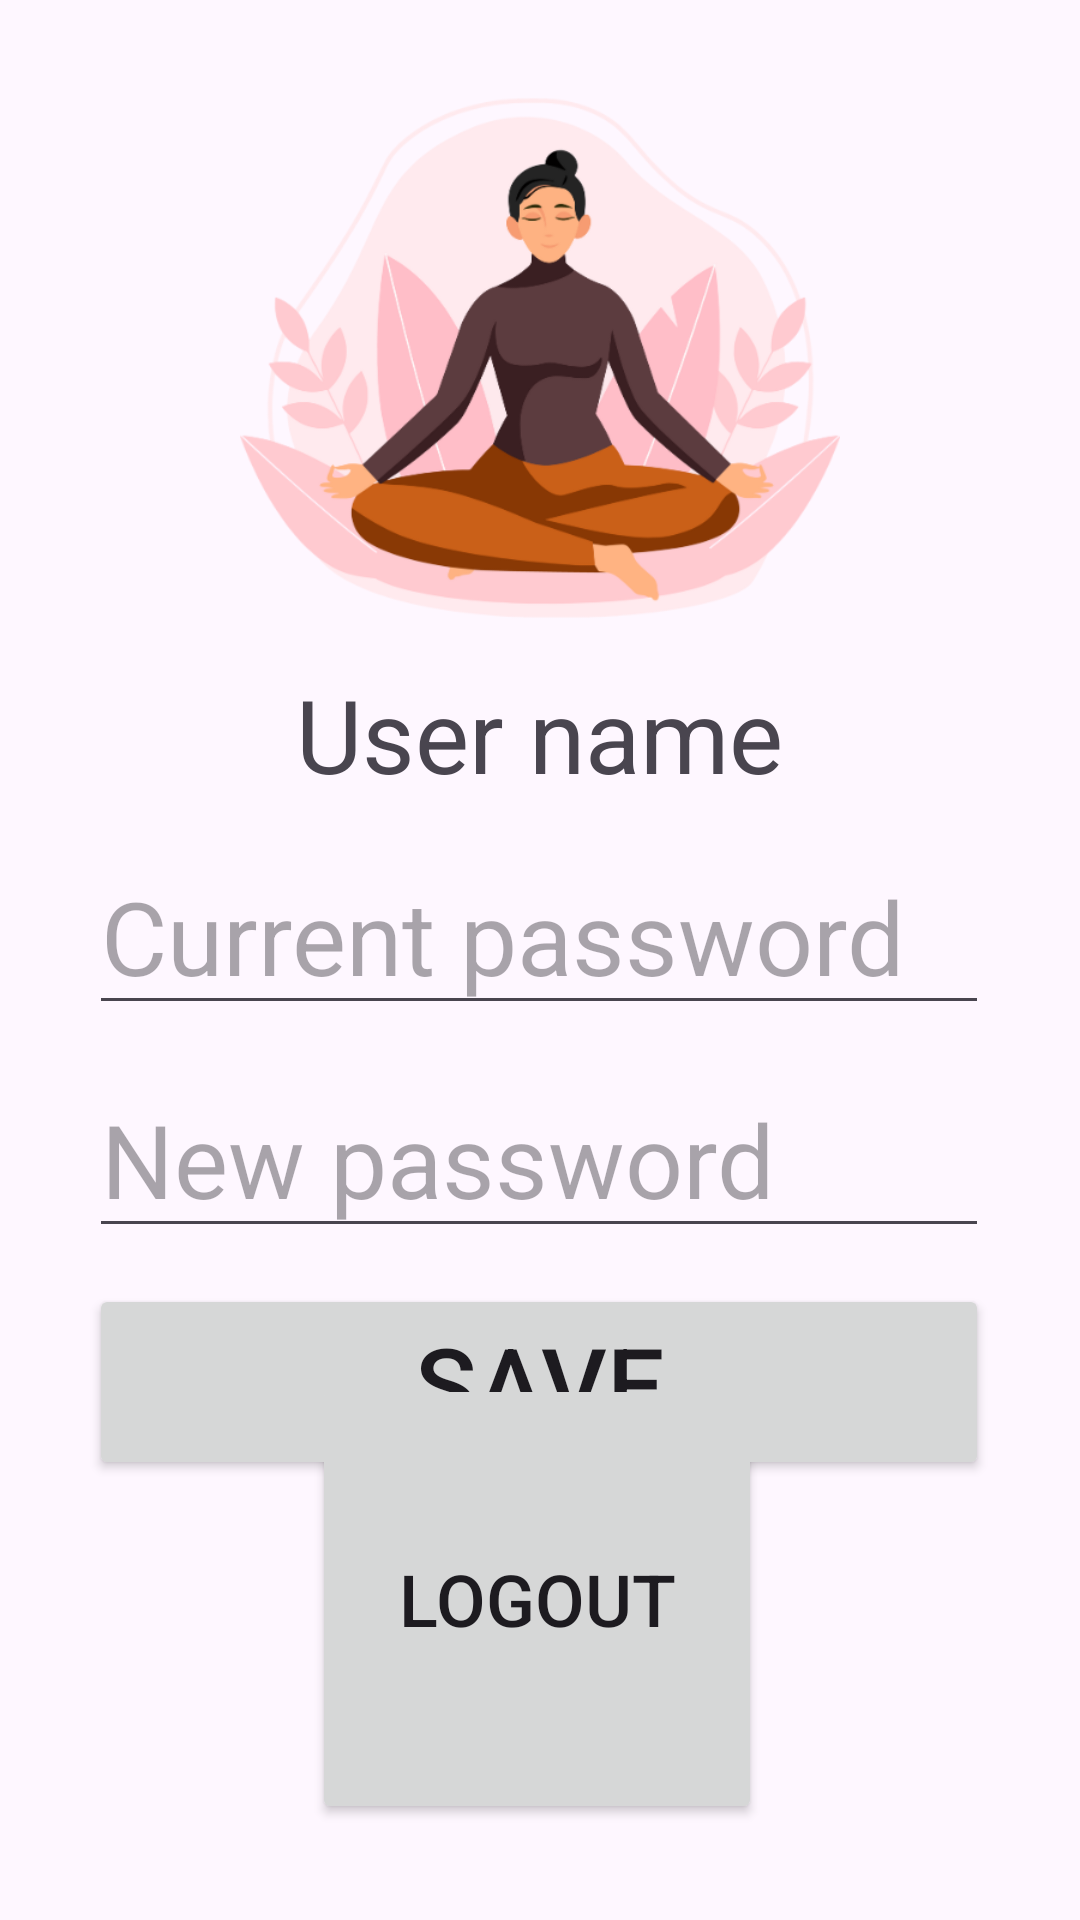

The Android layout XML behind this screen, and the referenced resources:
<!-- AndroidManifest.xml: application theme Theme.CalMateMVVM -->
<!-- res/layout/fragment_profile.xml -->
<?xml version="1.0" encoding="utf-8"?>
<layout xmlns:tools="http://schemas.android.com/tools"
    xmlns:android="http://schemas.android.com/apk/res/android"
    xmlns:app="http://schemas.android.com/apk/res-auto">


<FrameLayout
    android:layout_width="match_parent"
    android:layout_height="match_parent"
    tools:context=".ui.profile.ProfileFragment">


    <androidx.constraintlayout.widget.ConstraintLayout
        android:layout_width="match_parent"
        android:layout_height="match_parent"
        android:layout_marginTop="10dp">

        <ImageView
            android:id="@+id/imgProfile"
            android:layout_width="200dp"
            android:layout_height="200dp"
            app:layout_constraintTop_toTopOf="parent"
            app:layout_constraintEnd_toEndOf="parent"
            android:background="@drawable/circle_background"
            android:src="@drawable/onboarding"
            app:layout_constraintStart_toStartOf="parent"
             />

        <TextView
            android:id="@+id/tvUserInfo"
            android:layout_width="300dp"
            android:layout_height="wrap_content"
            android:layout_marginTop="12dp"
            android:text="User name"
            android:textAlignment="center"
            android:textSize="34sp"
            app:layout_constraintEnd_toEndOf="parent"
            app:layout_constraintHorizontal_bias="0.496"
            app:layout_constraintStart_toStartOf="parent"
            app:layout_constraintTop_toBottomOf="@+id/imgProfile" />

        <EditText
            android:id="@+id/editCurrentPassword"
            android:layout_width="300dp"
            android:layout_height="wrap_content"
            android:layout_marginTop="12dp"
            android:textSize="34sp"
            android:hint="Current password"
            android:inputType="textPassword"
            app:layout_constraintEnd_toEndOf="parent"
            app:layout_constraintHorizontal_bias="0.496"
            app:layout_constraintStart_toStartOf="parent"
            app:layout_constraintTop_toBottomOf="@+id/tvUserInfo" />

        <EditText
            android:id="@+id/editNewPassword"
            android:layout_width="300dp"
            android:layout_height="wrap_content"
            android:layout_marginTop="12dp"
            android:textSize="34sp"
            android:hint="New password"
            android:inputType="textPassword"
            app:layout_constraintEnd_toEndOf="parent"
            app:layout_constraintHorizontal_bias="0.496"
            app:layout_constraintStart_toStartOf="parent"
            app:layout_constraintTop_toBottomOf="@+id/editCurrentPassword" />

        <Button
            android:id="@+id/btnSaveProfile"
            android:layout_width="300dp"
            android:layout_height="wrap_content"
            android:layout_marginTop="12dp"
            android:text="Save"
            android:textSize="34sp"
            app:layout_constraintEnd_toEndOf="parent"
            app:layout_constraintHorizontal_bias="0.496"
            app:layout_constraintStart_toStartOf="parent"
            app:layout_constraintTop_toBottomOf="@+id/editNewPassword" />

        <Button
            android:id="@+id/btnLogout"
            android:layout_width="150dp"
            android:layout_height="150dp"
            android:layout_marginBottom="32dp"
            android:text="Logout"
            android:textSize="24sp"
            app:layout_constraintBottom_toBottomOf="parent"
            app:layout_constraintEnd_toEndOf="parent"
            app:layout_constraintHorizontal_bias="0.496"
            app:layout_constraintStart_toStartOf="parent" />


    </androidx.constraintlayout.widget.ConstraintLayout>
</FrameLayout>
</layout>
<!-- resources referenced by this layout -->
<resources>
  <!-- drawable onboarding: png bitmap (drawable, 85289 bytes) -->
  <style name="Theme.CalMateMVVM" parent="Theme.Material3.DayNight.NoActionBar">
          <item name="android:windowIsTranslucent">true</item>
          
          <item name="colorPrimary">@color/purple_500</item>
          <item name="colorPrimaryVariant">@color/purple_700</item>
          <item name="colorOnPrimary">@color/white</item>
          <item name="colorOnSecondary">@color/black</item>
          
          <item name="android:windowDrawsSystemBarBackgrounds">false</item>
          <item name="android:statusBarColor">@android:color/transparent</item>
  
          
          <item name="bottomNavigationStyle">@style/Widget.App.BottomNavigationView</item>
      </style>
  <color name="purple_500">#FF6200EE</color>
  <color name="purple_700">#FF3700B3</color>
  <color name="white">#FFFFFFFF</color>
  <color name="black">#FF000000</color>
  <style name="Widget.App.BottomNavigationView" parent="Widget.Material3.BottomNavigationView">
          <item name="materialThemeOverlay">@style/ThemeOverlay.App.BottomNavigationView</item>
      </style>
  <style name="ThemeOverlay.App.BottomNavigationView" parent="">
          <item name="colorSurface">@color/white</item>
          <item name="colorOnSurfaceVariant">@color/purple_app</item>
      </style>
  <color name="purple_app">#8870E6</color>
</resources>
